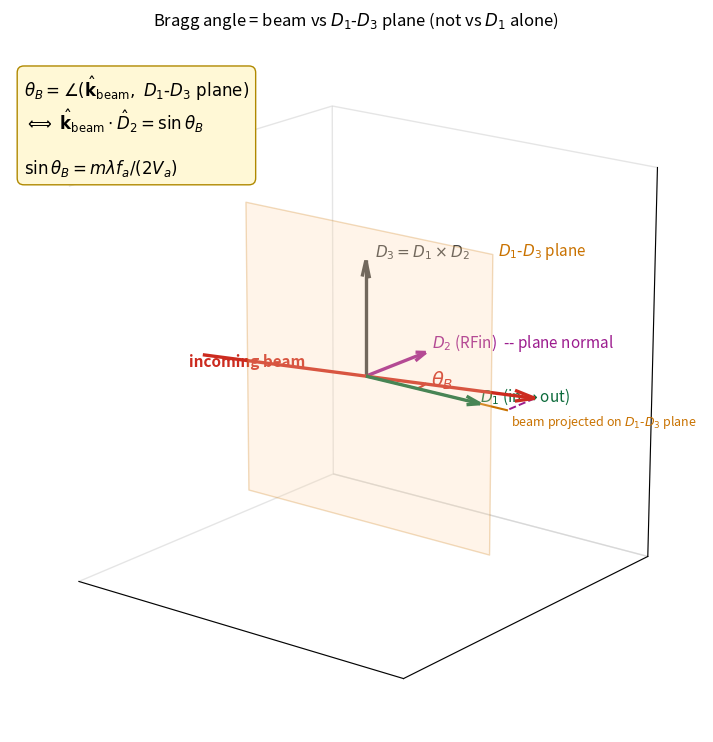

Python code for this plot:
"""3D illustration of the corrected Bragg angle definition for AOM.

User correction:
  theta_B is the angle between beam and the D1-D3 plane,
  equivalently sin(theta_B) = beam . D2 (D2 is the plane normal = RFin axis).

Compared with "angle(beam, D1) = theta_B", this definition:
  * Allows beam to have D3 component (out-of-D1D2-plane).
  * Bragg constraint is purely on the D2 component of the beam direction.
  * Rotating body about D3 does not change beam's D3 component, so the
    1-DoF rotation can always satisfy the constraint as long as the
    beam isn't pure-D2.

Stage 1 of the align (snap optical axis parallel to beam) sets beam to
pure +D1 in body frame, so the two definitions coincide there. After the
stage-2 Bragg rotation by theta_B about D3, beam in body frame =
cos(theta_B)*D1 + sin(theta_B)*D2 (still in the D1-D2 plane, but more
generally beam may pick up D3 component if the body is later rotated by
the user about a non-D3 axis).

theta is exaggerated to ~15 deg for visualization.
"""
import numpy as np
import matplotlib.pyplot as plt
from mpl_toolkits.mplot3d.art3d import Poly3DCollection


THETA_DEG = 15.0
theta = np.deg2rad(THETA_DEG)


def setup_axes(ax):
    R = 1.6
    ax.set_xlim(-R, R); ax.set_ylim(-R, R); ax.set_zlim(-R, R)
    ax.set_box_aspect((1, 1, 1))
    ax.view_init(elev=18, azim=-52)
    ax.set_xticks([]); ax.set_yticks([]); ax.set_zticks([])
    for pane in (ax.xaxis.pane, ax.yaxis.pane, ax.zaxis.pane):
        pane.fill = False
        pane.set_edgecolor("#cccccc")


fig = plt.figure(figsize=(11, 9))
ax = fig.add_subplot(1, 1, 1, projection="3d")
setup_axes(ax)

# In the plot: D1 = +x, D2 = +y, D3 = +z (matches user's component frame
# under the relabeling D1=in->out, D2=RFin, D3=D1xD2).

# 1. D1-D3 plane (the Bragg plane = plane perpendicular to D2).
plane_size = 1.2
plane_verts = [[
    (-plane_size, 0, -plane_size),
    (+plane_size, 0, -plane_size),
    (+plane_size, 0, +plane_size),
    (-plane_size, 0, +plane_size),
]]
plane = Poly3DCollection(plane_verts, alpha=0.25, facecolor="#ffd6a8",
                         edgecolor="#c97200", lw=1.0)
ax.add_collection3d(plane)
ax.text(plane_size + 0.05, 0, plane_size, r"$D_1$-$D_3$ plane",
        color="#c97200", fontsize=11)

# 2. Body axes
L = 1.1
ax.quiver(0, 0, 0, L, 0, 0, color="#0b6a3a", lw=2.4, arrow_length_ratio=0.12)
ax.text(L + 0.04, -0.05, 0.04, r"$D_1$ (in$\to$out)",
        color="#0b6a3a", fontsize=11)
ax.quiver(0, 0, 0, 0, L * 0.7, 0, color="#9c1c8e", lw=2.4, arrow_length_ratio=0.18)
ax.text(0.05, L * 0.72, 0.05, r"$D_2$ (RFin)  -- plane normal",
        color="#9c1c8e", fontsize=11)
ax.quiver(0, 0, 0, 0, 0, L * 0.85, color="#444", lw=2.4, arrow_length_ratio=0.15)
ax.text(0.05, 0.05, L * 0.88, r"$D_3 = D_1\times D_2$",
        color="#444", fontsize=11)

# 3. Beam direction at angle theta from D1-D3 plane.
#    For visualization we tilt beam toward +D2 by theta; pick D3 component = 0
#    (i.e., beam in D1-D2 plane) so this matches the post-stage-1 case.
beam = np.array([np.cos(theta), np.sin(theta), 0.0])
# Draw beam through origin, full length on both sides.
beam_len = 1.4
tail = -beam * beam_len
head = +beam * beam_len
ax.quiver(*tail, *(head - tail), color="#cc2b1f", lw=2.4, arrow_length_ratio=0.06)
ax.text(*(tail + np.array([-0.10, -0.05, -0.10])), "incoming beam",
        color="#cc2b1f", fontsize=11, fontweight="bold")

# 4. Beam projection onto the D1-D3 plane: drop perpendicular from beam
#    head to the plane (which is y=0 plane). Foot = (beam_x, 0, beam_z) * len.
foot = np.array([beam[0], 0.0, beam[2]]) * beam_len
ax.plot([head[0], foot[0]], [head[1], foot[1]], [head[2], foot[2]],
        color="#9c1c8e", ls="--", lw=1.4)
ax.plot([0, foot[0]], [0, foot[1]], [0, foot[2]],
        color="#c97200", lw=1.5)
ax.text(*(foot + np.array([0.05, -0.02, -0.10])),
        "beam projected on $D_1$-$D_3$ plane",
        color="#c97200", fontsize=9)

# 5. Angle marker for theta_B (between beam and its plane projection).
arc_pts = []
for s in np.linspace(0, 1, 30):
    v = (1 - s) * beam + s * np.array([beam[0], 0.0, beam[2]])
    v = v / np.linalg.norm(v) * 0.5
    arc_pts.append(v)
arc_pts = np.array(arc_pts)
ax.plot(arc_pts[:, 0], arc_pts[:, 1], arc_pts[:, 2],
        color="#cc2b1f", lw=1.6)
mid = arc_pts[len(arc_pts) // 2]
ax.text(mid[0] + 0.05, mid[1] + 0.05, mid[2],
        r"$\theta_B$", color="#cc2b1f", fontsize=14)

# 6. Annotation: equation
ax.text2D(0.02, 0.95,
          r"$\theta_B = \angle(\hat{\mathbf{k}}_{\mathrm{beam}},\ D_1\text{-}D_3\ \mathrm{plane})$"
          + "\n"
          + r"$\Longleftrightarrow\ \hat{\mathbf{k}}_{\mathrm{beam}}\cdot\hat{D}_2 = \sin\theta_B$"
          + "\n\n"
          + r"$\sin\theta_B = m\lambda f_a / (2 V_a)$",
          transform=ax.transAxes, fontsize=12, verticalalignment="top",
          bbox=dict(boxstyle="round,pad=0.4",
                    facecolor="#fff8d6", edgecolor="#b08900"))

ax.set_title("Bragg angle = beam vs $D_1$-$D_3$ plane (not vs $D_1$ alone)",
             fontsize=12, pad=10)

out_path = r"C:\Users\admin\OneDrive\桌面\YX\QMsimulation\qmem-digital-twin\docs\aom_align_theta_def.png"
plt.savefig(out_path, dpi=140, bbox_inches="tight")
print(f"Saved: {out_path}")
